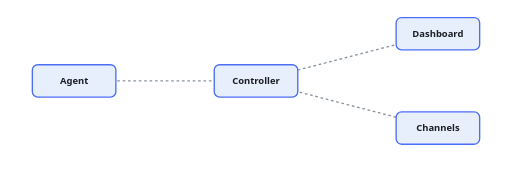
t = 0.00 s
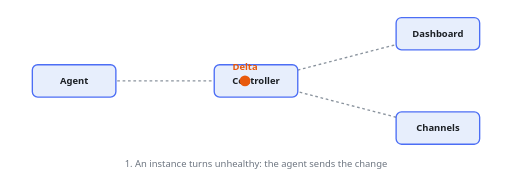
t = 1.67 s
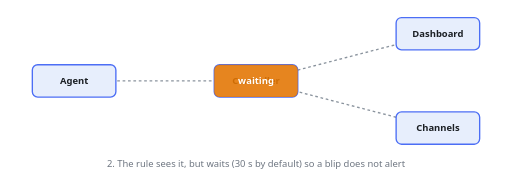
t = 3.33 s
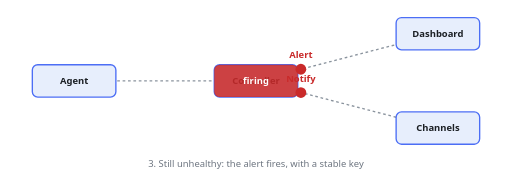
t = 5.00 s
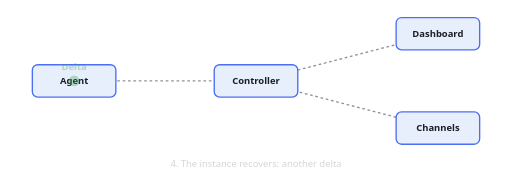
t = 6.67 s
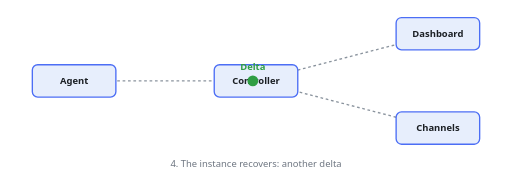
t = 8.33 s

The animated SVG that drew these frames (rendered in a browser with its animation timeline set to each time). Animation: 37 SMIL elements (animate=37); frames cover the first 8.33 s, repeats indefinitely.

<svg xmlns="http://www.w3.org/2000/svg" viewBox="0 0 760 270" width="760" height="270" role="img" aria-label="An instance turns unhealthy, an alert fires after its wait, and resolves when the instance recovers" font-family="system-ui, sans-serif" font-size="14">
<title>An instance turns unhealthy, an alert fires after its wait, and resolves when the instance recovers</title>
<line x1="110" y1="120" x2="380" y2="120" stroke="#8b949e" stroke-width="2" stroke-dasharray="4 4"/>
<line x1="380" y1="120" x2="650" y2="50" stroke="#8b949e" stroke-width="2" stroke-dasharray="4 4"/>
<line x1="650" y1="190" x2="380" y2="120" stroke="#8b949e" stroke-width="2" stroke-dasharray="4 4"/>
<rect x="48" y="96" width="124" height="48" rx="8" fill="#e7eefc" stroke="#4c6ef5" stroke-width="2"/>
<text x="110" y="125" text-anchor="middle" fill="#1b1f24" font-weight="600">Agent</text>
<rect x="318" y="96" width="124" height="48" rx="8" fill="#e7eefc" stroke="#4c6ef5" stroke-width="2"/>
<text x="380" y="125" text-anchor="middle" fill="#1b1f24" font-weight="600">Controller</text>
<rect x="588" y="26" width="124" height="48" rx="8" fill="#e7eefc" stroke="#4c6ef5" stroke-width="2"/>
<text x="650" y="55" text-anchor="middle" fill="#1b1f24" font-weight="600">Dashboard</text>
<rect x="588" y="166" width="124" height="48" rx="8" fill="#e7eefc" stroke="#4c6ef5" stroke-width="2"/>
<text x="650" y="195" text-anchor="middle" fill="#1b1f24" font-weight="600">Channels</text>
<text x="380.0" y="248" text-anchor="middle" fill="#6e7681" opacity="0">1. An instance turns unhealthy: the agent sends the change<animate attributeName="opacity" values="0;0;1;1;0;0" keyTimes="0;0.0000;0.0200;0.1800;0.2000;1" dur="11.0s" repeatCount="indefinite"/></text>
<g opacity="0"><circle r="8" fill="#e8590c"><animate attributeName="cx" values="110;110;380;380" keyTimes="0;0.0200;0.1600;1" dur="11.0s" repeatCount="indefinite"/><animate attributeName="cy" values="120;120;120;120" keyTimes="0;0.0200;0.1600;1" dur="11.0s" repeatCount="indefinite"/></circle><text text-anchor="middle" fill="#e8590c" font-weight="700"><animate attributeName="x" values="110;110;380;380" keyTimes="0;0.0200;0.1600;1" dur="11.0s" repeatCount="indefinite"/><animate attributeName="y" values="104;104;104;104" keyTimes="0;0.0200;0.1600;1" dur="11.0s" repeatCount="indefinite"/>Delta</text><animate attributeName="opacity" values="0;0;1;1;0;0" keyTimes="0;0.0000;0.0200;0.1800;0.2000;1" dur="11.0s" repeatCount="indefinite"/></g>
<g opacity="0"><rect x="318" y="96" width="124" height="48" rx="8" fill="#e67700" opacity=".88"/><text x="380" y="125" text-anchor="middle" fill="#fff" font-weight="600">waiting</text><animate attributeName="opacity" values="0;0;1;1;0;0" keyTimes="0;0.2000;0.2100;0.3900;0.4000;1" dur="11.0s" repeatCount="indefinite"/></g>
<text x="380.0" y="248" text-anchor="middle" fill="#6e7681" opacity="0">2. The rule sees it, but waits (30 s by default) so a blip does not alert<animate attributeName="opacity" values="0;0;1;1;0;0" keyTimes="0;0.2000;0.2200;0.3800;0.4000;1" dur="11.0s" repeatCount="indefinite"/></text>
<g opacity="0"><rect x="318" y="96" width="124" height="48" rx="8" fill="#c92a2a" opacity=".88"/><text x="380" y="125" text-anchor="middle" fill="#fff" font-weight="600">firing</text><animate attributeName="opacity" values="0;0;1;1;0;0" keyTimes="0;0.4000;0.4100;0.5900;0.6000;1" dur="11.0s" repeatCount="indefinite"/></g>
<text x="380.0" y="248" text-anchor="middle" fill="#6e7681" opacity="0">3. Still unhealthy: the alert fires, with a stable key<animate attributeName="opacity" values="0;0;1;1;0;0" keyTimes="0;0.4000;0.4200;0.5800;0.6000;1" dur="11.0s" repeatCount="indefinite"/></text>
<g opacity="0"><circle r="8" fill="#c92a2a"><animate attributeName="cx" values="380;380;650;650" keyTimes="0;0.4200;0.5600;1" dur="11.0s" repeatCount="indefinite"/><animate attributeName="cy" values="120;120;50;50" keyTimes="0;0.4200;0.5600;1" dur="11.0s" repeatCount="indefinite"/></circle><text text-anchor="middle" fill="#c92a2a" font-weight="700"><animate attributeName="x" values="380;380;650;650" keyTimes="0;0.4200;0.5600;1" dur="11.0s" repeatCount="indefinite"/><animate attributeName="y" values="104;104;34;34" keyTimes="0;0.4200;0.5600;1" dur="11.0s" repeatCount="indefinite"/>Alert</text><animate attributeName="opacity" values="0;0;1;1;0;0" keyTimes="0;0.4000;0.4200;0.5800;0.6000;1" dur="11.0s" repeatCount="indefinite"/></g>
<g opacity="0"><circle r="8" fill="#c92a2a"><animate attributeName="cx" values="380;380;650;650" keyTimes="0;0.4200;0.5600;1" dur="11.0s" repeatCount="indefinite"/><animate attributeName="cy" values="120;120;190;190" keyTimes="0;0.4200;0.5600;1" dur="11.0s" repeatCount="indefinite"/></circle><text text-anchor="middle" fill="#c92a2a" font-weight="700"><animate attributeName="x" values="380;380;650;650" keyTimes="0;0.4200;0.5600;1" dur="11.0s" repeatCount="indefinite"/><animate attributeName="y" values="104;104;174;174" keyTimes="0;0.4200;0.5600;1" dur="11.0s" repeatCount="indefinite"/>Notify</text><animate attributeName="opacity" values="0;0;1;1;0;0" keyTimes="0;0.4000;0.4200;0.5800;0.6000;1" dur="11.0s" repeatCount="indefinite"/></g>
<text x="380.0" y="248" text-anchor="middle" fill="#6e7681" opacity="0">4. The instance recovers: another delta<animate attributeName="opacity" values="0;0;1;1;0;0" keyTimes="0;0.6000;0.6200;0.7800;0.8000;1" dur="11.0s" repeatCount="indefinite"/></text>
<g opacity="0"><circle r="8" fill="#2f9e44"><animate attributeName="cx" values="110;110;380;380" keyTimes="0;0.6200;0.7600;1" dur="11.0s" repeatCount="indefinite"/><animate attributeName="cy" values="120;120;120;120" keyTimes="0;0.6200;0.7600;1" dur="11.0s" repeatCount="indefinite"/></circle><text text-anchor="middle" fill="#2f9e44" font-weight="700"><animate attributeName="x" values="110;110;380;380" keyTimes="0;0.6200;0.7600;1" dur="11.0s" repeatCount="indefinite"/><animate attributeName="y" values="104;104;104;104" keyTimes="0;0.6200;0.7600;1" dur="11.0s" repeatCount="indefinite"/>Delta</text><animate attributeName="opacity" values="0;0;1;1;0;0" keyTimes="0;0.6000;0.6200;0.7800;0.8000;1" dur="11.0s" repeatCount="indefinite"/></g>
<text x="380.0" y="248" text-anchor="middle" fill="#6e7681" opacity="0">5. The alert resolves, in the panel and in the channels<animate attributeName="opacity" values="0;0;1;1;0;0" keyTimes="0;0.8000;0.8200;0.9800;1.0000;1" dur="11.0s" repeatCount="indefinite"/></text>
<g opacity="0"><circle r="8" fill="#2f9e44"><animate attributeName="cx" values="380;380;650;650" keyTimes="0;0.8200;0.9600;1" dur="11.0s" repeatCount="indefinite"/><animate attributeName="cy" values="120;120;50;50" keyTimes="0;0.8200;0.9600;1" dur="11.0s" repeatCount="indefinite"/></circle><text text-anchor="middle" fill="#2f9e44" font-weight="700"><animate attributeName="x" values="380;380;650;650" keyTimes="0;0.8200;0.9600;1" dur="11.0s" repeatCount="indefinite"/><animate attributeName="y" values="104;104;34;34" keyTimes="0;0.8200;0.9600;1" dur="11.0s" repeatCount="indefinite"/>Resolved</text><animate attributeName="opacity" values="0;0;1;1;0;0" keyTimes="0;0.8000;0.8200;0.9800;1.0000;1" dur="11.0s" repeatCount="indefinite"/></g>
<g opacity="0"><circle r="8" fill="#2f9e44"><animate attributeName="cx" values="380;380;650;650" keyTimes="0;0.8200;0.9600;1" dur="11.0s" repeatCount="indefinite"/><animate attributeName="cy" values="120;120;190;190" keyTimes="0;0.8200;0.9600;1" dur="11.0s" repeatCount="indefinite"/></circle><text text-anchor="middle" fill="#2f9e44" font-weight="700"><animate attributeName="x" values="380;380;650;650" keyTimes="0;0.8200;0.9600;1" dur="11.0s" repeatCount="indefinite"/><animate attributeName="y" values="104;104;174;174" keyTimes="0;0.8200;0.9600;1" dur="11.0s" repeatCount="indefinite"/>Resolved</text><animate attributeName="opacity" values="0;0;1;1;0;0" keyTimes="0;0.8000;0.8200;0.9800;1.0000;1" dur="11.0s" repeatCount="indefinite"/></g>
</svg>
